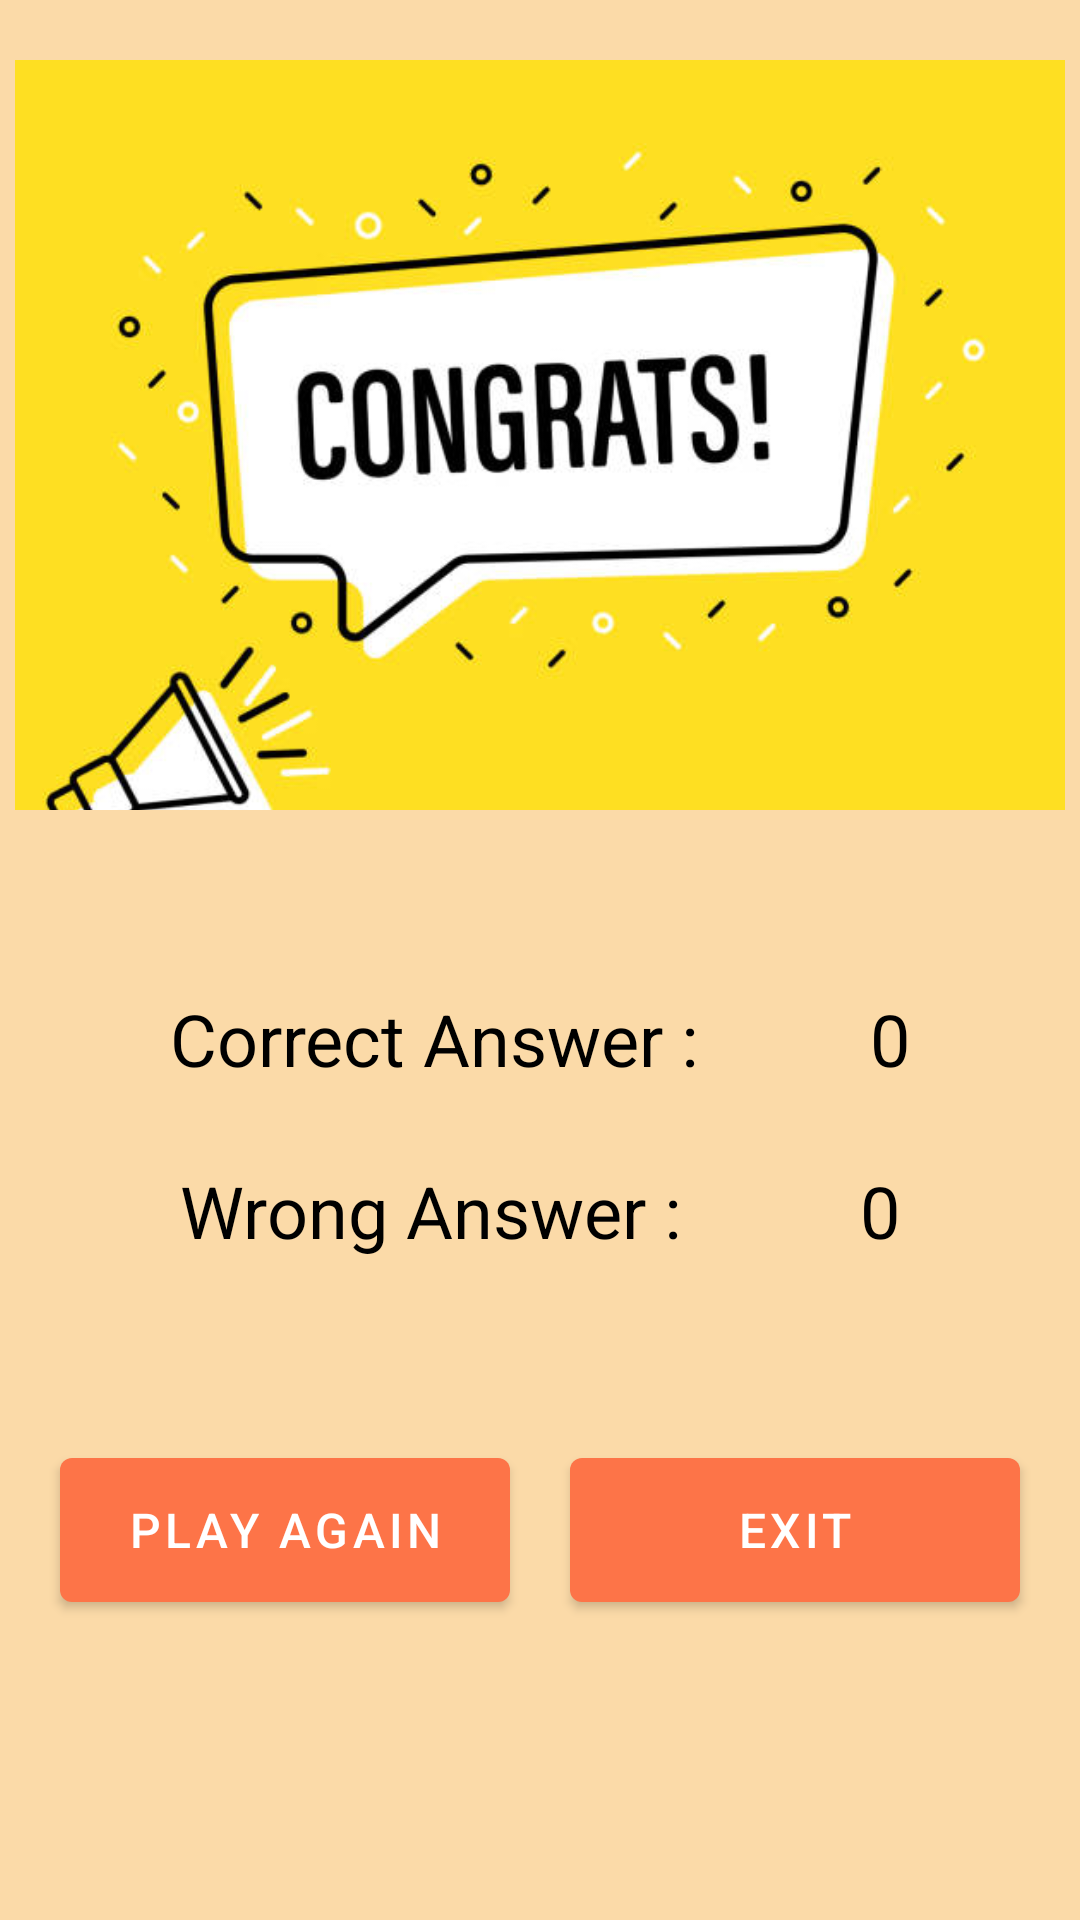

This screen was rendered from an Android layout file. Write that file and the resources it references.
<!-- AndroidManifest.xml: activity theme SignupTheme -->
<!-- res/layout/activity_result.xml -->
<?xml version="1.0" encoding="utf-8"?>
<androidx.constraintlayout.widget.ConstraintLayout xmlns:android="http://schemas.android.com/apk/res/android"
    xmlns:app="http://schemas.android.com/apk/res-auto"
    xmlns:tools="http://schemas.android.com/tools"
    android:layout_width="match_parent"
    android:layout_height="match_parent"
    android:background="@color/ivory"
    tools:context=".ResultActivity">

    <ImageView
        android:id="@+id/imageView6"
        android:layout_width="350dp"
        android:layout_height="250dp"
        android:layout_marginTop="20dp"
        android:scaleType="centerCrop"
        app:layout_constraintEnd_toEndOf="parent"
        app:layout_constraintHorizontal_bias="0.5"
        app:layout_constraintStart_toStartOf="parent"
        app:layout_constraintTop_toTopOf="parent"
        app:srcCompat="@drawable/congrats" />

    <TextView
        android:id="@+id/textView2"
        android:layout_width="wrap_content"
        android:layout_height="wrap_content"
        android:layout_marginTop="60dp"
        android:text="Correct Answer :"
        android:textColor="@color/black"
        android:textSize="24sp"
        app:layout_constraintEnd_toStartOf="@+id/textViewScoreCorrect"
        app:layout_constraintHorizontal_bias="0.5"
        app:layout_constraintStart_toStartOf="parent"
        app:layout_constraintTop_toBottomOf="@+id/imageView6" />

    <TextView
        android:id="@+id/textViewScoreCorrect"
        android:layout_width="wrap_content"
        android:layout_height="wrap_content"
        android:layout_marginTop="60dp"
        android:text="0"
        android:textColor="@color/black"
        android:textSize="24sp"
        app:layout_constraintEnd_toEndOf="parent"
        app:layout_constraintHorizontal_bias="0.5"
        app:layout_constraintStart_toEndOf="@+id/textView2"
        app:layout_constraintTop_toBottomOf="@+id/imageView6" />

    <TextView
        android:id="@+id/textView6"
        android:layout_width="wrap_content"
        android:layout_height="wrap_content"
        android:layout_marginTop="25dp"
        android:text="Wrong Answer :"
        android:textColor="@color/black"
        android:textSize="24sp"
        app:layout_constraintEnd_toStartOf="@+id/textViewScoreWrong"
        app:layout_constraintHorizontal_bias="0.5"
        app:layout_constraintStart_toStartOf="parent"
        app:layout_constraintTop_toBottomOf="@+id/textView2" />

    <TextView
        android:id="@+id/textViewScoreWrong"
        android:layout_width="wrap_content"
        android:layout_height="wrap_content"
        android:layout_marginTop="25dp"
        android:text="0"
        android:textColor="@color/black"
        android:textSize="24sp"
        app:layout_constraintEnd_toEndOf="parent"
        app:layout_constraintHorizontal_bias="0.5"
        app:layout_constraintStart_toEndOf="@+id/textView6"
        app:layout_constraintTop_toBottomOf="@+id/textViewScoreCorrect" />

    <Button
        android:id="@+id/buttonPlayAgain"
        android:layout_width="150dp"
        android:layout_height="60dp"
        android:layout_marginBottom="100dp"
        android:text="Play Again"
        android:textSize="16sp"
        app:layout_constraintBottom_toBottomOf="parent"
        app:layout_constraintEnd_toStartOf="@+id/buttonExit"
        app:layout_constraintHorizontal_bias="0.5"
        app:layout_constraintStart_toStartOf="parent" />

    <Button
        android:id="@+id/buttonExit"
        android:layout_width="150dp"
        android:layout_height="60dp"
        android:layout_marginBottom="100dp"
        android:text="Exit"
        android:textSize="16sp"
        app:layout_constraintBottom_toBottomOf="parent"
        app:layout_constraintEnd_toEndOf="parent"
        app:layout_constraintHorizontal_bias="0.5"
        app:layout_constraintStart_toEndOf="@+id/buttonPlayAgain" />
</androidx.constraintlayout.widget.ConstraintLayout>
<!-- resources referenced by this layout -->
<resources>
  <color name="black">#FF000000</color>
  <color name="ivory">#FBDAA8</color>
  <!-- drawable congrats: jpg bitmap (drawable, 30587 bytes) -->
  <style name="SignupTheme" parent="Theme.MaterialComponents.Light.DarkActionBar">
          
          <item name="colorPrimary">@color/orange</item>
          <item name="colorPrimaryVariant">@color/orange</item>
          <item name="colorOnPrimary">@color/white</item>
          
          <item name="colorSecondary">@color/teal_200</item>
          <item name="colorSecondaryVariant">@color/teal_700</item>
          <item name="colorOnSecondary">@color/black</item>
          
          <item name="android:statusBarColor">@color/orange</item>
          
      </style>
  <color name="orange">#FD7448</color>
  <color name="white">#FFFFFFFF</color>
  <color name="teal_200">#FF03DAC5</color>
  <color name="teal_700">#FF018786</color>
</resources>
